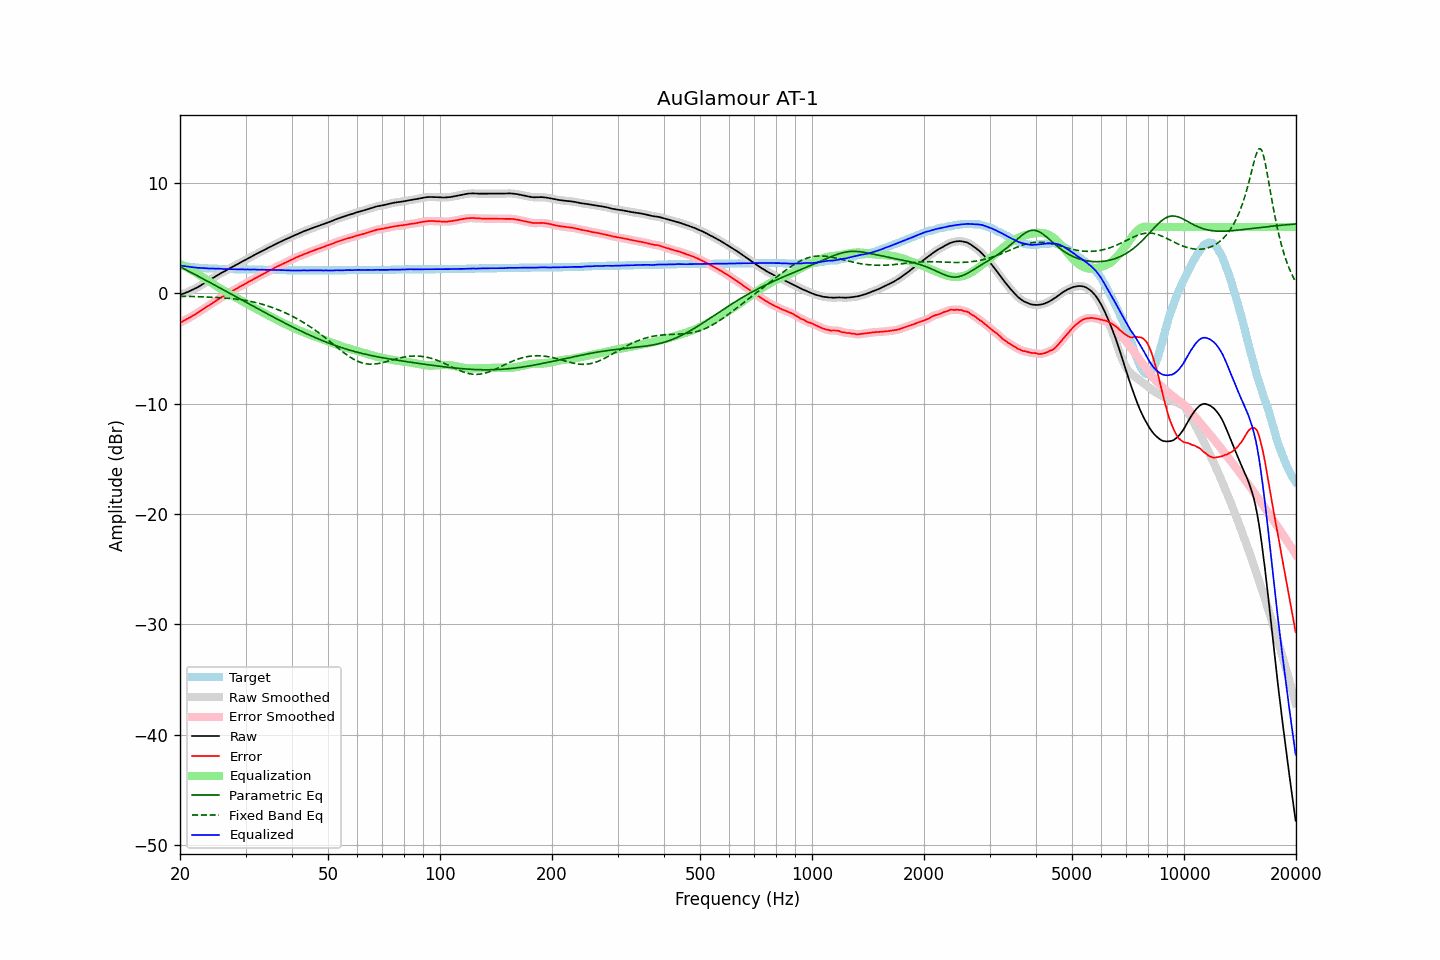

The file beside this chart, header and first rows:
frequency, raw, error, smoothed, error_smoothed, equalization, parametric_eq, fixed_band_eq, equalized_raw, equalized_smoothed, target
20.00, -0.14, -2.67, -0.14, -2.67, 2.66, 2.41, -0.25, 2.52, 2.52, 2.53
20.20, -0.09, -2.59, -0.09, -2.59, 2.59, 2.33, -0.26, 2.50, 2.50, 2.50
20.40, -0.04, -2.52, -0.04, -2.52, 2.52, 2.26, -0.26, 2.48, 2.48, 2.48
20.61, 0.02, -2.44, 0.02, -2.44, 2.44, 2.18, -0.27, 2.46, 2.46, 2.46
20.81, 0.08, -2.36, 0.08, -2.36, 2.36, 2.11, -0.27, 2.44, 2.44, 2.44
21.02, 0.13, -2.29, 0.14, -2.28, 2.28, 2.03, -0.28, 2.41, 2.42, 2.42
21.23, 0.20, -2.20, 0.20, -2.20, 2.20, 1.96, -0.28, 2.40, 2.40, 2.40
21.44, 0.26, -2.12, 0.26, -2.12, 2.12, 1.88, -0.29, 2.38, 2.38, 2.38
21.66, 0.33, -2.03, 0.33, -2.03, 2.03, 1.80, -0.29, 2.36, 2.36, 2.36
21.87, 0.40, -1.95, 0.40, -1.95, 1.94, 1.73, -0.30, 2.34, 2.34, 2.35
22.09, 0.47, -1.86, 0.47, -1.86, 1.85, 1.65, -0.30, 2.32, 2.32, 2.33
22.31, 0.55, -1.77, 0.55, -1.77, 1.76, 1.57, -0.31, 2.31, 2.31, 2.32
22.54, 0.64, -1.67, 0.64, -1.67, 1.67, 1.49, -0.31, 2.30, 2.30, 2.31
22.76, 0.73, -1.57, 0.73, -1.57, 1.57, 1.42, -0.32, 2.30, 2.30, 2.30
22.99, 0.82, -1.47, 0.82, -1.47, 1.48, 1.34, -0.32, 2.29, 2.29, 2.29
23.22, 0.90, -1.38, 0.90, -1.37, 1.38, 1.26, -0.33, 2.28, 2.28, 2.28
23.45, 0.99, -1.28, 0.99, -1.28, 1.28, 1.18, -0.33, 2.27, 2.27, 2.27
23.69, 1.07, -1.19, 1.07, -1.19, 1.19, 1.10, -0.34, 2.26, 2.26, 2.26
23.92, 1.16, -1.10, 1.16, -1.09, 1.09, 1.03, -0.35, 2.25, 2.25, 2.26
24.16, 1.25, -1.00, 1.25, -1.00, 1.00, 0.95, -0.35, 2.25, 2.25, 2.25
24.40, 1.34, -0.91, 1.34, -0.90, 0.90, 0.87, -0.36, 2.24, 2.24, 2.25
24.65, 1.43, -0.81, 1.43, -0.81, 0.81, 0.79, -0.37, 2.23, 2.24, 2.24
24.89, 1.52, -0.72, 1.52, -0.71, 0.71, 0.71, -0.38, 2.23, 2.23, 2.24
25.14, 1.61, -0.62, 1.61, -0.62, 0.62, 0.63, -0.38, 2.23, 2.23, 2.23
25.39, 1.70, -0.52, 1.70, -0.52, 0.53, 0.55, -0.39, 2.23, 2.23, 2.22
25.65, 1.79, -0.43, 1.79, -0.43, 0.44, 0.47, -0.40, 2.23, 2.22, 2.22
25.91, 1.87, -0.34, 1.87, -0.35, 0.35, 0.39, -0.41, 2.22, 2.21, 2.21
26.16, 1.94, -0.27, 1.94, -0.26, 0.26, 0.31, -0.42, 2.20, 2.20, 2.21
26.43, 2.02, -0.19, 2.02, -0.18, 0.17, 0.23, -0.43, 2.19, 2.20, 2.21
26.69, 2.11, -0.09, 2.10, -0.10, 0.09, 0.15, -0.44, 2.20, 2.19, 2.20
26.96, 2.19, -0.01, 2.19, -0.01, 0.01, 0.07, -0.46, 2.19, 2.19, 2.20
27.23, 2.27, 0.08, 2.27, 0.08, -0.08, -0.00, -0.47, 2.19, 2.19, 2.19
27.50, 2.35, 0.16, 2.35, 0.16, -0.16, -0.08, -0.48, 2.19, 2.19, 2.19
27.77, 2.43, 0.24, 2.43, 0.25, -0.24, -0.16, -0.50, 2.19, 2.19, 2.19
28.05, 2.51, 0.33, 2.51, 0.33, -0.33, -0.24, -0.51, 2.18, 2.18, 2.18
28.33, 2.58, 0.40, 2.58, 0.40, -0.41, -0.32, -0.53, 2.17, 2.17, 2.18
28.62, 2.66, 0.48, 2.66, 0.49, -0.49, -0.40, -0.55, 2.17, 2.17, 2.18
28.90, 2.74, 0.57, 2.74, 0.57, -0.57, -0.48, -0.57, 2.17, 2.17, 2.17
29.19, 2.83, 0.66, 2.82, 0.66, -0.65, -0.56, -0.59, 2.18, 2.17, 2.17
29.48, 2.90, 0.73, 2.90, 0.73, -0.73, -0.65, -0.61, 2.17, 2.17, 2.17
29.78, 2.98, 0.81, 2.98, 0.81, -0.82, -0.73, -0.63, 2.16, 2.17, 2.17
30.08, 3.06, 0.89, 3.06, 0.90, -0.90, -0.81, -0.66, 2.16, 2.16, 2.17
30.38, 3.15, 0.99, 3.14, 0.98, -0.98, -0.89, -0.68, 2.17, 2.16, 2.16
30.68, 3.22, 1.06, 3.22, 1.06, -1.06, -0.97, -0.71, 2.16, 2.16, 2.16
30.99, 3.29, 1.13, 3.30, 1.14, -1.14, -1.04, -0.74, 2.15, 2.16, 2.16
31.30, 3.38, 1.22, 3.38, 1.22, -1.22, -1.12, -0.77, 2.16, 2.15, 2.16
31.61, 3.46, 1.31, 3.45, 1.30, -1.30, -1.20, -0.80, 2.16, 2.15, 2.15
31.93, 3.53, 1.38, 3.53, 1.38, -1.38, -1.28, -0.84, 2.15, 2.15, 2.15
32.24, 3.60, 1.45, 3.60, 1.46, -1.46, -1.36, -0.87, 2.14, 2.14, 2.15
32.57, 3.67, 1.53, 3.67, 1.53, -1.54, -1.44, -0.91, 2.13, 2.14, 2.14
32.89, 3.75, 1.61, 3.75, 1.61, -1.61, -1.52, -0.95, 2.14, 2.14, 2.14
33.22, 3.83, 1.69, 3.82, 1.69, -1.69, -1.60, -0.99, 2.14, 2.13, 2.14
33.55, 3.90, 1.77, 3.90, 1.77, -1.77, -1.68, -1.03, 2.13, 2.13, 2.13
33.89, 3.97, 1.84, 3.97, 1.85, -1.85, -1.76, -1.07, 2.12, 2.13, 2.13
34.23, 4.05, 1.92, 4.05, 1.93, -1.93, -1.84, -1.12, 2.12, 2.12, 2.13
34.57, 4.13, 2.01, 4.13, 2.01, -2.01, -1.92, -1.17, 2.12, 2.12, 2.12
34.92, 4.21, 2.09, 4.20, 2.08, -2.08, -1.99, -1.22, 2.12, 2.12, 2.12
35.27, 4.27, 2.15, 4.28, 2.16, -2.16, -2.07, -1.27, 2.11, 2.11, 2.12
35.62, 4.35, 2.24, 4.35, 2.24, -2.24, -2.15, -1.32, 2.11, 2.11, 2.11
35.97, 4.43, 2.32, 4.42, 2.32, -2.32, -2.23, -1.38, 2.11, 2.11, 2.11
... 635 more rows
